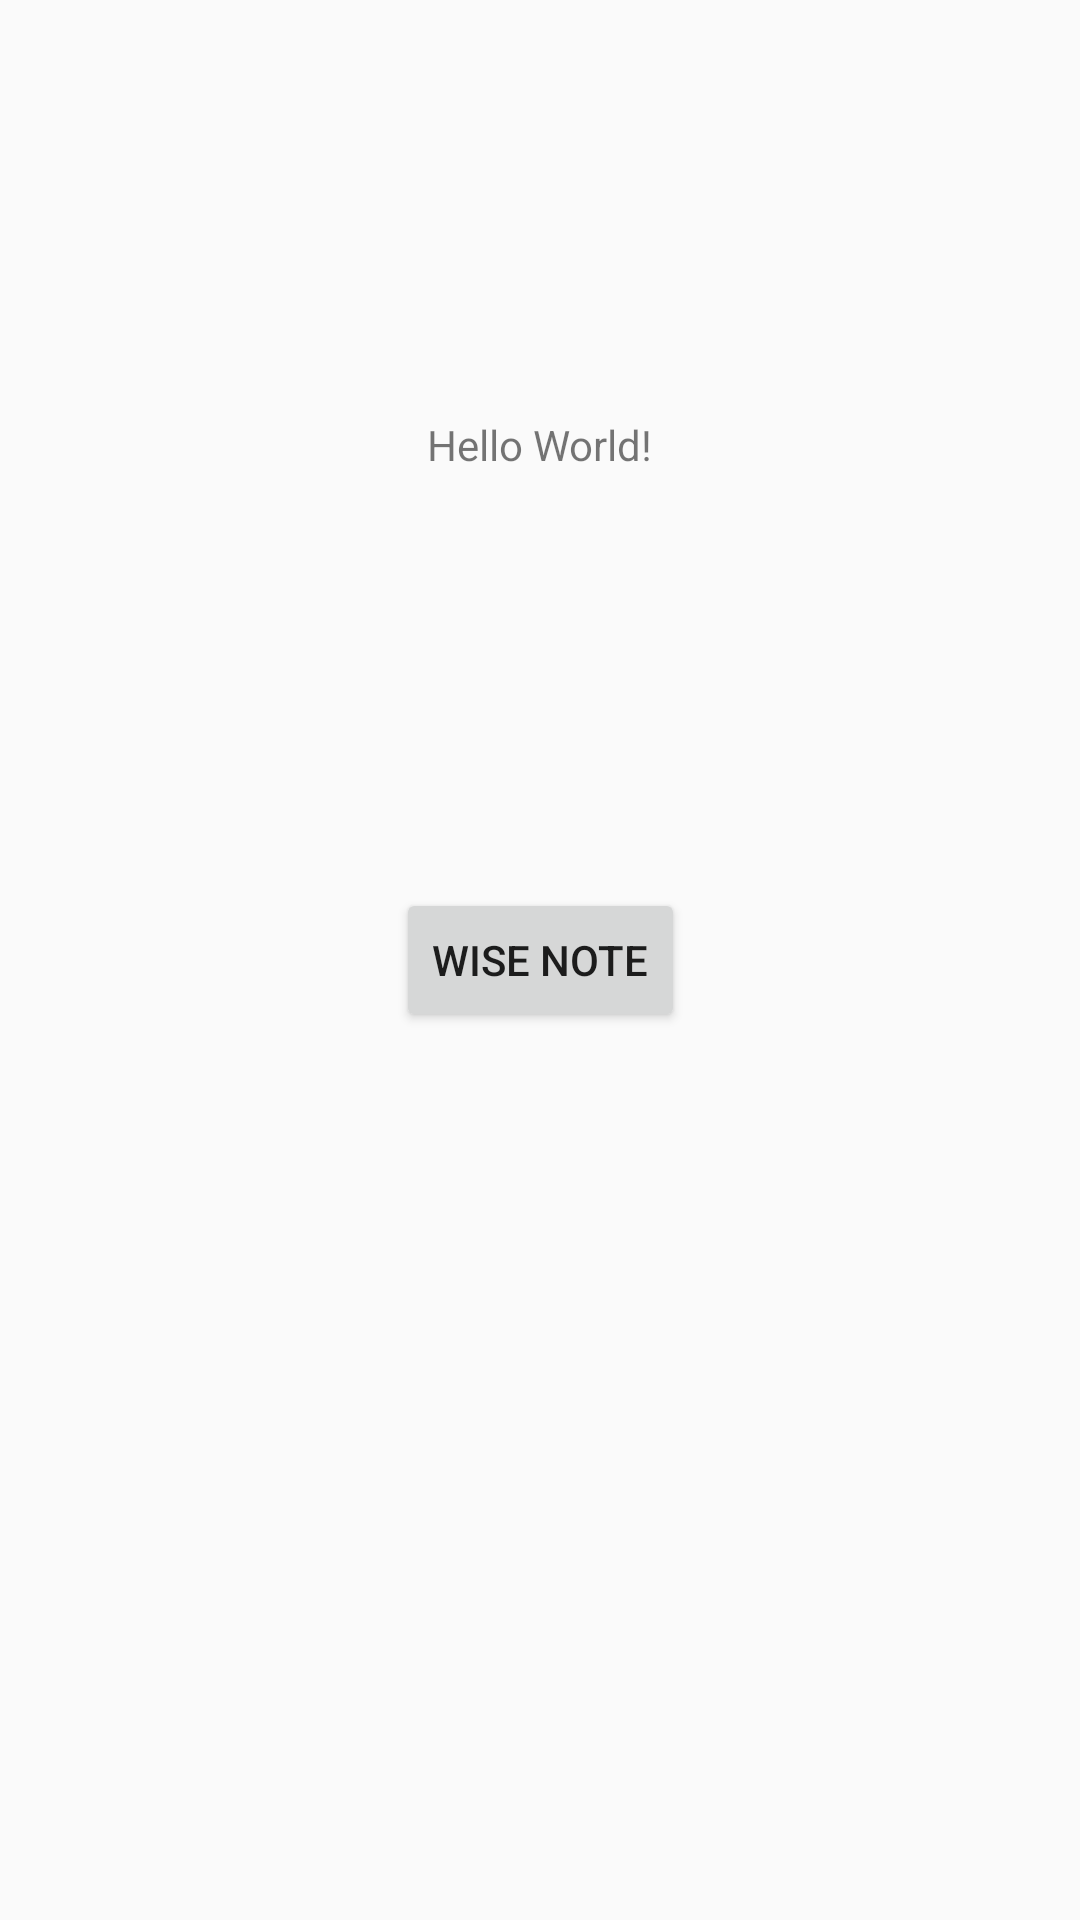

Produce the Android XML layout that renders to this screen, including the resource entries it uses.
<!-- AndroidManifest.xml: application theme Theme.WiseNote -->
<!-- res/layout/activity_main.xml -->
<?xml version="1.0" encoding="utf-8"?>
<androidx.constraintlayout.widget.ConstraintLayout xmlns:android="http://schemas.android.com/apk/res/android"
    xmlns:app="http://schemas.android.com/apk/res-auto"
    xmlns:tools="http://schemas.android.com/tools"
    android:id="@+id/main_layout"
    android:layout_width="match_parent"
    android:layout_height="match_parent"
    tools:context=".MainActivity">

    <TextView
        android:id="@+id/textView"
        android:layout_width="wrap_content"
        android:layout_height="wrap_content"
        android:text="Hello World!"
        app:layout_constraintBottom_toTopOf="@+id/button"
        app:layout_constraintLeft_toLeftOf="parent"
        app:layout_constraintRight_toRightOf="parent"
        app:layout_constraintTop_toTopOf="parent" />

    <Button
        android:id="@+id/button"
        android:layout_width="wrap_content"
        android:layout_height="wrap_content"
        android:text="@string/app_name"
        app:layout_constraintBottom_toBottomOf="parent"
        app:layout_constraintEnd_toEndOf="parent"
        app:layout_constraintStart_toStartOf="parent"
        app:layout_constraintTop_toTopOf="parent" />

</androidx.constraintlayout.widget.ConstraintLayout>
<!-- resources referenced by this layout -->
<resources>
  <string name="app_name">Wise Note</string>
  <style name="Theme.WiseNote" parent="Theme.AppCompat.Light">
          
          <item name="colorPrimary">@color/purple_500</item>
          <item name="colorPrimaryVariant">@color/purple_700</item>
          <item name="colorOnPrimary">@color/white</item>
          
          <item name="colorSecondary">@color/teal_200</item>
          <item name="colorSecondaryVariant">@color/teal_700</item>
          <item name="colorOnSecondary">@color/black</item>
          
          <item name="android:statusBarColor" tools:targetApi="l">?attr/colorPrimaryVariant</item>
          
          <item name="windowActionBar">false</item>
          <item name="windowNoTitle">true</item>
      </style>
  <!-- not gathered from this repository: default colours our renderer supplied (Android Studio template values) -->
  <color name="purple_500">#FF6200EE</color>
  <color name="purple_700">#FF3700B3</color>
  <color name="teal_200">#FF03DAC5</color>
  <color name="teal_700">#FF018786</color>
  <color name="black">#FF000000</color>
  <color name="white">#FFFFFFFF</color>
</resources>
